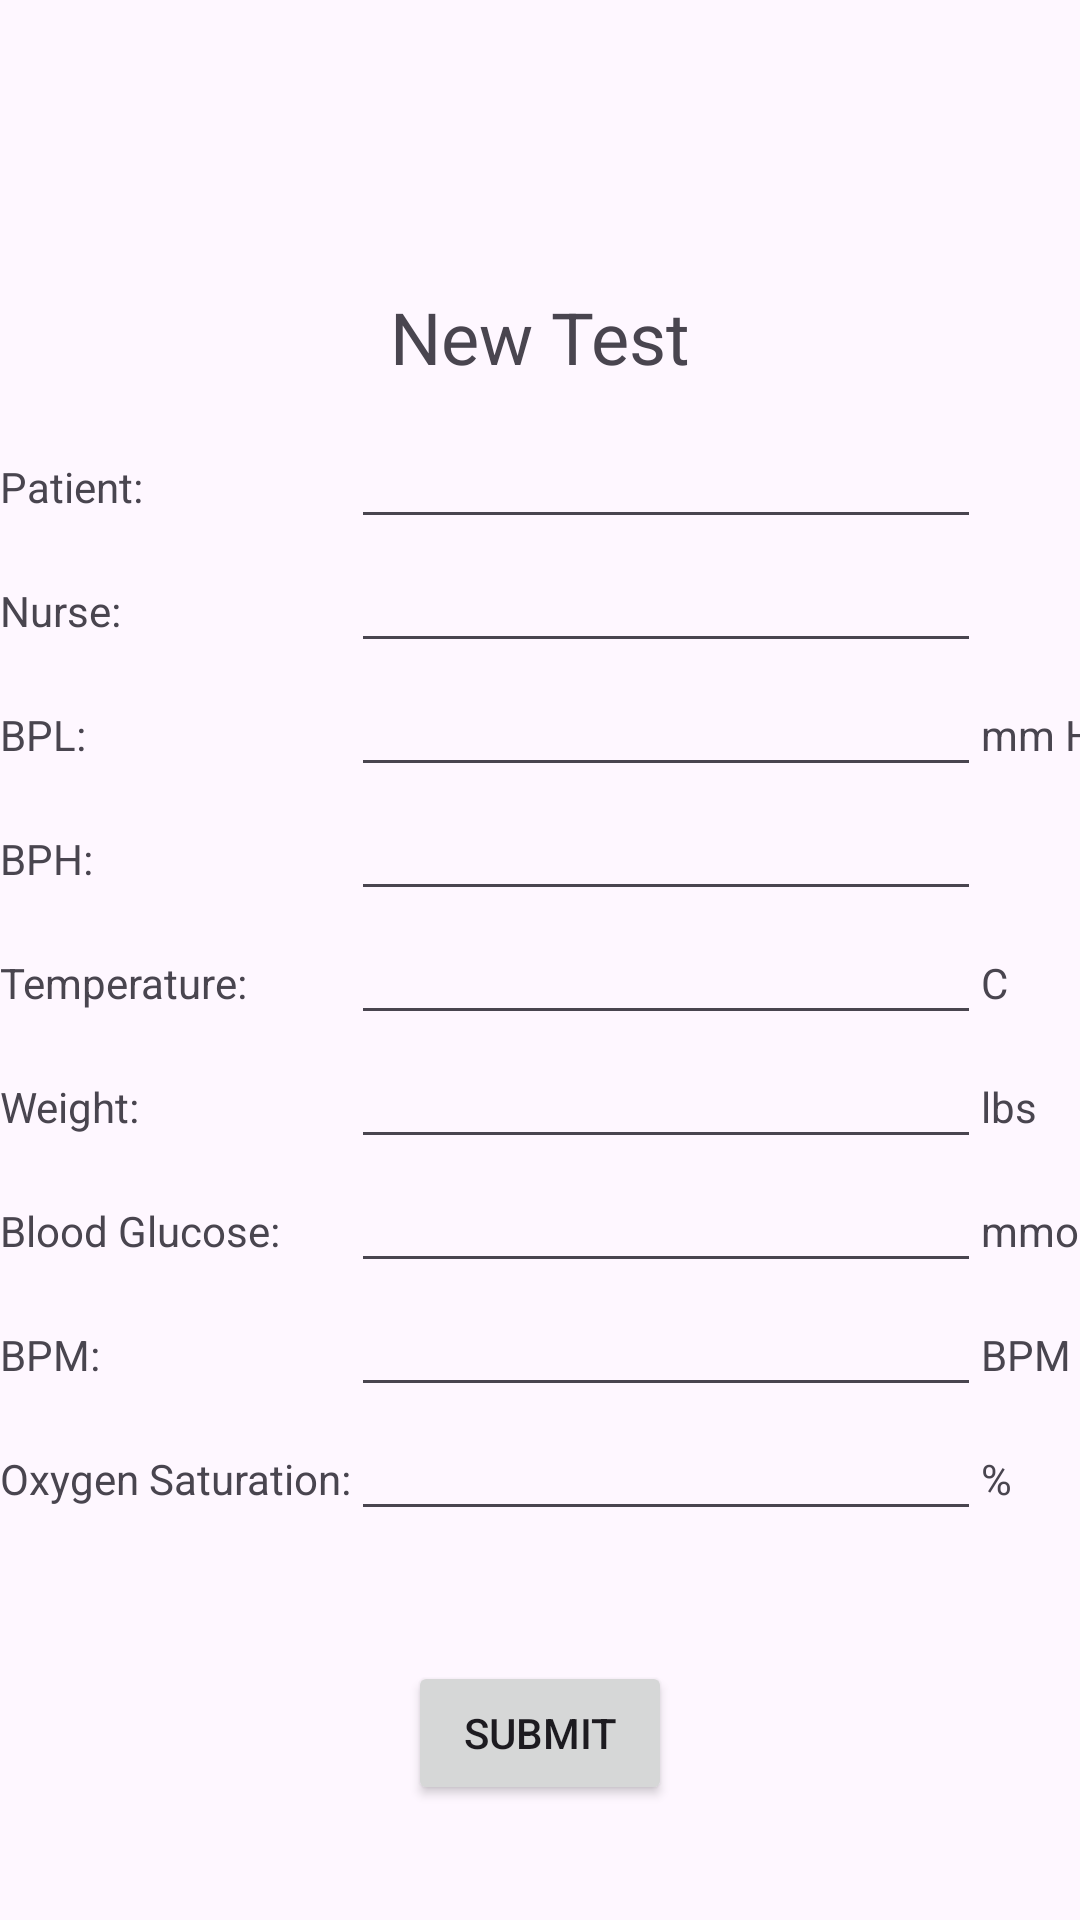

Write the Android layout XML for this screen, with the resource values it uses.
<!-- AndroidManifest.xml: application theme Theme.CathyDa_COMP304Lab3_Exercise1 -->
<!-- res/layout/activity_test.xml -->
<?xml version="1.0" encoding="utf-8"?>
<androidx.constraintlayout.widget.ConstraintLayout xmlns:android="http://schemas.android.com/apk/res/android"
    xmlns:app="http://schemas.android.com/apk/res-auto"
    xmlns:tools="http://schemas.android.com/tools"
    android:layout_width="match_parent"
    android:layout_height="match_parent">

    <TextView
        android:id="@+id/txtTestHeader"
        android:layout_width="wrap_content"
        android:layout_height="wrap_content"
        android:layout_marginTop="96dp"
        android:layout_marginBottom="10dp"
        android:text="@string/new_test_header"
        android:textSize="@dimen/header_font_size"
        app:layout_constraintBottom_toTopOf="@+id/tableLayout"
        app:layout_constraintEnd_toEndOf="parent"
        app:layout_constraintStart_toStartOf="parent"
        app:layout_constraintTop_toTopOf="parent" />

    <TableLayout
        android:id="@+id/tableLayout"
        android:layout_width="405dp"
        android:layout_height="406dp"
        android:layout_marginTop="10dp"
        app:layout_constraintTop_toBottomOf="@+id/txtTestHeader"
        tools:layout_editor_absoluteX="3dp">

        <TableRow
            android:id="@+id/rowNewPatient"
            android:layout_width="match_parent"
            android:layout_height="match_parent">

            <TextView
                android:id="@+id/txtNewPatient"
                android:layout_width="wrap_content"
                android:layout_height="wrap_content"
                android:text="@string/patient_name_text" />

            <EditText
                android:id="@+id/txtInputPatientName"
                android:layout_width="wrap_content"
                android:layout_height="wrap_content"
                android:clickable="false"
                android:contextClickable="false"
                android:editable="false"
                android:ems="10"
                android:inputType="none" />
        </TableRow>

        <TableRow
            android:id="@+id/rowNewNurse"
            android:layout_width="match_parent"
            android:layout_height="match_parent">

            <TextView
                android:id="@+id/txtNewNurse"
                android:layout_width="wrap_content"
                android:layout_height="wrap_content"
                android:text="@string/nurse_name_text" />

            <EditText
                android:id="@+id/txtInputNurse"
                android:layout_width="wrap_content"
                android:layout_height="wrap_content"
                android:clickable="false"
                android:contextClickable="false"
                android:editable="false"
                android:ems="10"
                android:inputType="none" />
        </TableRow>

        <TableRow
            android:id="@+id/rowNewBPL"
            android:layout_width="match_parent"
            android:layout_height="match_parent">

            <TextView
                android:id="@+id/txtNewBPL"
                android:layout_width="wrap_content"
                android:layout_height="wrap_content"
                android:text="@string/BPL_text" />

            <EditText
                android:id="@+id/txtInputBPL"
                android:layout_width="194dp"
                android:layout_height="wrap_content"
                android:ems="10"
                android:inputType="number"
                android:singleLine="true" />

            <TextView
                android:id="@+id/txtNewBPLUnit"
                android:layout_width="wrap_content"
                android:layout_height="wrap_content"
                android:text="@string/BPL_units_text" />

        </TableRow>

        <TableRow
            android:id="@+id/rowNewBPH"
            android:layout_width="match_parent"
            android:layout_height="match_parent">

            <TextView
                android:id="@+id/txtNewBPH"
                android:layout_width="wrap_content"
                android:layout_height="wrap_content"
                android:text="@string/BPH_text" />

            <EditText
                android:id="@+id/txtInputBPH"
                android:layout_width="wrap_content"
                android:layout_height="wrap_content"
                android:ems="10"
                android:inputType="number"
                android:singleLine="true" />

        </TableRow>

        <TableRow
            android:id="@+id/rowNewTemperature"
            android:layout_width="match_parent"
            android:layout_height="match_parent">

            <TextView
                android:id="@+id/txtNewTemperature"
                android:layout_width="wrap_content"
                android:layout_height="wrap_content"
                android:text="@string/temperature_text" />

            <EditText
                android:id="@+id/txtInputTemperature"
                android:layout_width="wrap_content"
                android:layout_height="wrap_content"
                android:ems="10"
                android:inputType="number"
                android:singleLine="true" />

            <TextView
                android:id="@+id/txtNewTemperatureUnit"
                android:layout_width="wrap_content"
                android:layout_height="wrap_content"
                android:text="@string/temperature_units_text" />

        </TableRow>

        <TableRow
            android:id="@+id/rowNewWeight"
            android:layout_width="match_parent"
            android:layout_height="match_parent">

            <TextView
                android:id="@+id/txtNewWeight"
                android:layout_width="wrap_content"
                android:layout_height="wrap_content"
                android:text="@string/weight_text" />

            <EditText
                android:id="@+id/txtInputWeight"
                android:layout_width="wrap_content"
                android:layout_height="wrap_content"
                android:ems="10"
                android:inputType="number"
                android:singleLine="true" />

            <TextView
                android:id="@+id/txtNewWeightUnit"
                android:layout_width="wrap_content"
                android:layout_height="wrap_content"
                android:text="@string/weight_units_text" />

        </TableRow>

        <TableRow
            android:id="@+id/rowNewBloodGlucose"
            android:layout_width="match_parent"
            android:layout_height="match_parent">

            <TextView
                android:id="@+id/txtNewBloodGlucose"
                android:layout_width="wrap_content"
                android:layout_height="wrap_content"
                android:text="@string/blood_glucose_text" />

            <EditText
                android:id="@+id/txtInputBloodGlucose"
                android:layout_width="wrap_content"
                android:layout_height="wrap_content"
                android:ems="10"
                android:inputType="number"
                android:singleLine="true" />

            <TextView
                android:id="@+id/txtNewBloodGlucoseUnit"
                android:layout_width="wrap_content"
                android:layout_height="wrap_content"
                android:text="@string/blood_glucose_units_text" />

        </TableRow>

        <TableRow
            android:id="@+id/rowNewBPM"
            android:layout_width="match_parent"
            android:layout_height="match_parent">

            <TextView
                android:id="@+id/txtNewBPM"
                android:layout_width="wrap_content"
                android:layout_height="wrap_content"
                android:text="@string/BPM_text" />

            <EditText
                android:id="@+id/txtInputBPM"
                android:layout_width="wrap_content"
                android:layout_height="wrap_content"
                android:ems="10"
                android:inputType="number" />

            <TextView
                android:id="@+id/txtNewBPMUnit"
                android:layout_width="wrap_content"
                android:layout_height="wrap_content"
                android:text="@string/BPM_unit_text" />

        </TableRow>

        <TableRow
            android:id="@+id/rowNewOxygenSaturationLevel"
            android:layout_width="match_parent"
            android:layout_height="match_parent">

            <TextView
                android:id="@+id/txtNewOxygenSaturationLevel"
                android:layout_width="wrap_content"
                android:layout_height="wrap_content"
                android:text="@string/oxygen_saturation_level_text" />

            <EditText
                android:id="@+id/txtInputOxygenSaturationLevel"
                android:layout_width="wrap_content"
                android:layout_height="wrap_content"
                android:ems="10"
                android:inputType="number"
                android:singleLine="true" />

            <TextView
                android:id="@+id/txtNewOxygenSaturationLevelUnit"
                android:layout_width="wrap_content"
                android:layout_height="wrap_content"
                android:text="@string/oxygen_saturation_level_unit_text" />

        </TableRow>
    </TableLayout>

    <Button
        android:id="@+id/btnSubmit"
        android:layout_width="wrap_content"
        android:layout_height="wrap_content"
        android:layout_marginTop="55dp"
        android:layout_marginBottom="84dp"
        android:text="@string/submit_button"
        app:layout_constraintBottom_toBottomOf="parent"
        app:layout_constraintEnd_toEndOf="parent"
        app:layout_constraintStart_toStartOf="parent"
        app:layout_constraintTop_toBottomOf="@+id/tableLayout" />

</androidx.constraintlayout.widget.ConstraintLayout>
<!-- resources referenced by this layout -->
<resources>
  <dimen name="header_font_size">24sp</dimen>
  <string name="BPH_text">BPH:</string>
  <string name="BPL_text">BPL:</string>
  <string name="BPL_units_text">mm Hg</string>
  <string name="BPM_text">BPM:</string>
  <string name="BPM_unit_text">BPM</string>
  <string name="blood_glucose_text">Blood Glucose:</string>
  <string name="blood_glucose_units_text">mmol/L</string>
  <string name="new_test_header">New Test</string>
  <string name="nurse_name_text">Nurse:</string>
  <string name="oxygen_saturation_level_text">Oxygen Saturation:</string>
  <string name="oxygen_saturation_level_unit_text">%</string>
  <string name="patient_name_text">Patient:</string>
  <string name="submit_button">Submit</string>
  <string name="temperature_text">Temperature:</string>
  <string name="temperature_units_text">C</string>
  <string name="weight_text">Weight:</string>
  <string name="weight_units_text">lbs</string>
  <style name="Theme.CathyDa_COMP304Lab3_Exercise1" parent="Base.Theme.CathyDa_COMP304Lab3_Exercise1" />
  <style name="Base.Theme.CathyDa_COMP304Lab3_Exercise1" parent="Theme.Material3.DayNight.NoActionBar">
          
          
      </style>
</resources>
